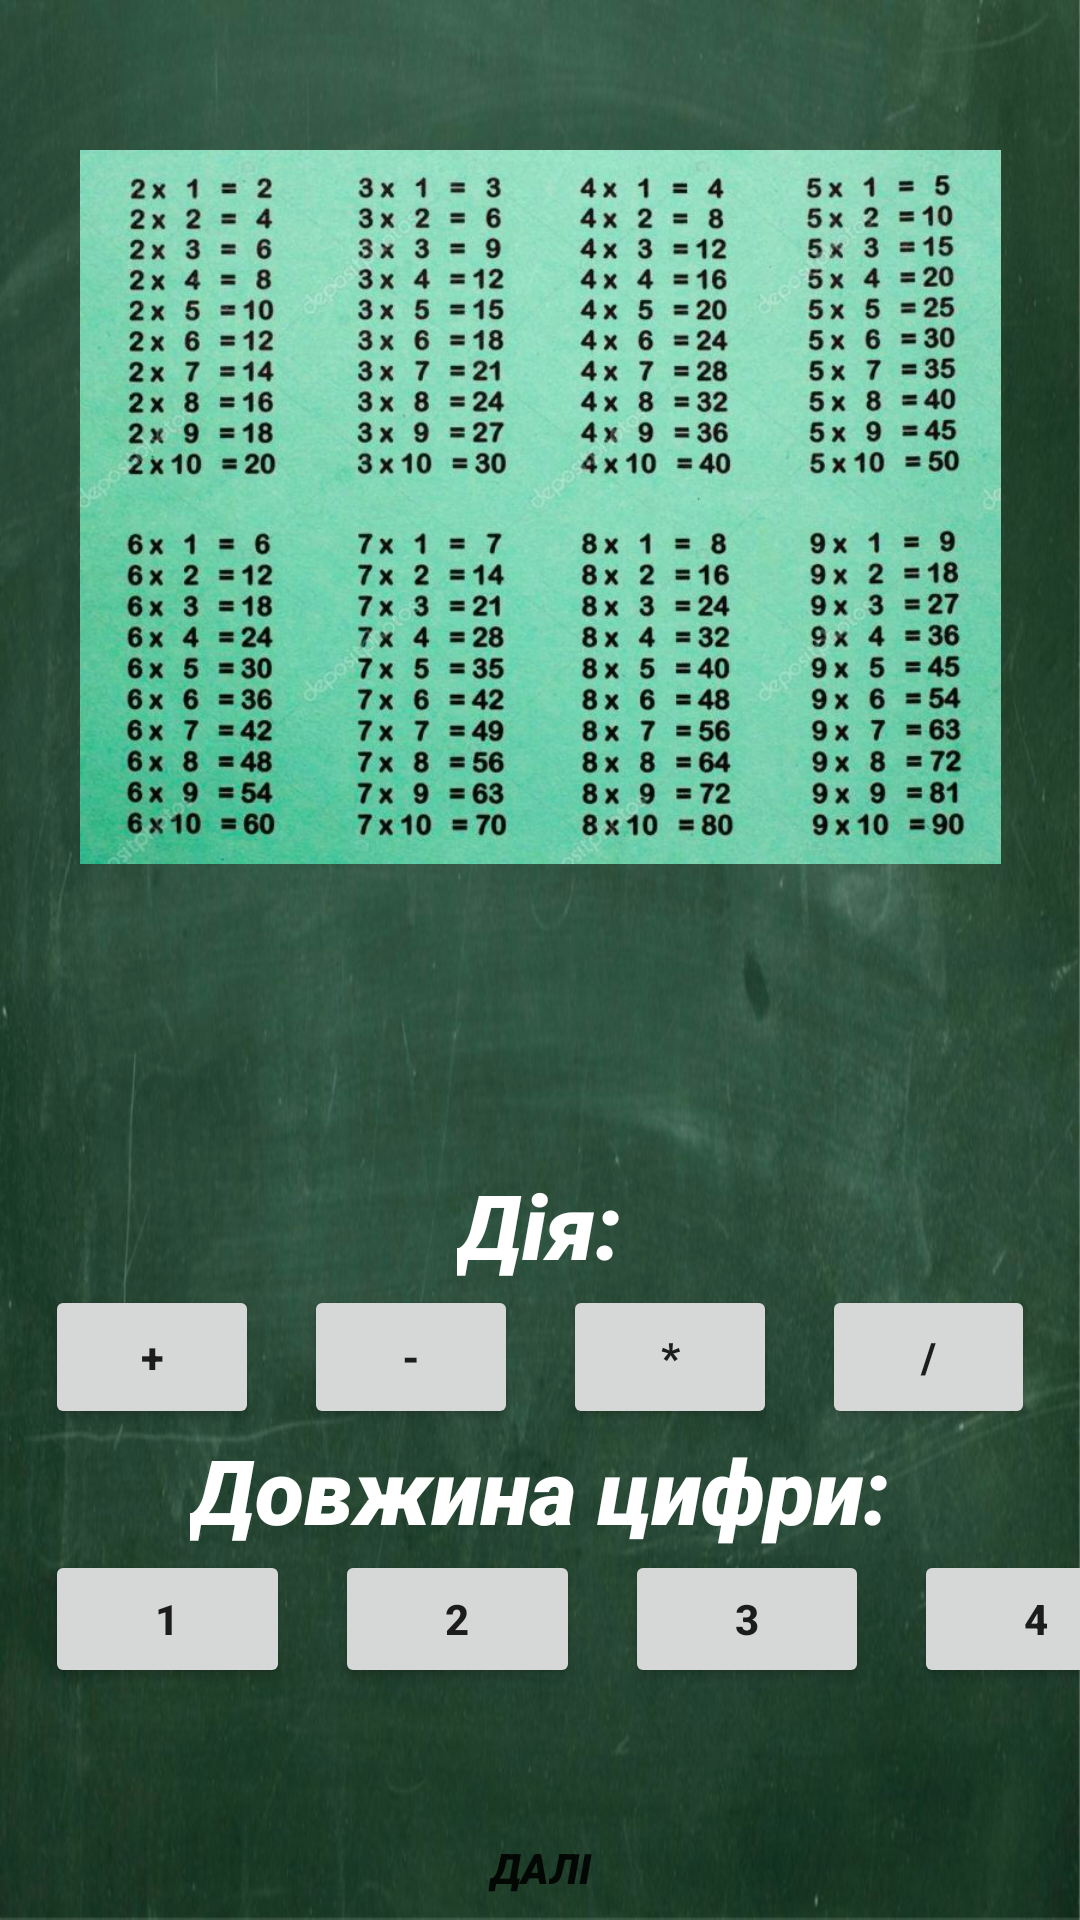

Write the Android layout XML for this screen, with the resource values it uses.
<!-- AndroidManifest.xml: application theme Theme.Mathematical_Simulator -->
<!-- res/layout/activity_menu_setting.xml -->
<?xml version="1.0" encoding="utf-8"?>
<LinearLayout xmlns:android="http://schemas.android.com/apk/res/android"
    xmlns:app="http://schemas.android.com/apk/res-auto"
    xmlns:tools="http://schemas.android.com/tools"
    android:layout_width="match_parent"
    android:layout_height="match_parent"
    android:background="@drawable/img"
    android:orientation="vertical"
    tools:context=".activity.MenuSettingActivity">


    <ImageView
        android:id="@+id/imageView"
        android:layout_width="379dp"
        android:layout_height="238dp"
        android:layout_gravity="center"
        android:layout_marginTop="50dp"
        app:srcCompat="@drawable/img_1" />

    <TextView
        android:id="@+id/textView2"
        android:layout_width="wrap_content"
        android:layout_height="wrap_content"
        android:layout_gravity="center"
        android:layout_marginTop="100dp"
        android:fontFamily="sans-serif-black"
        android:text="Дія:"
        android:textColor="@color/white"
        android:textSize="30sp"
        android:textStyle="italic"
        tools:layout_editor_absoluteX="179dp"
        tools:layout_editor_absoluteY="201dp" />

    <LinearLayout
        android:id="@+id/linearLayout"
        android:layout_width="match_parent"
        android:layout_height="wrap_content"
        android:orientation="horizontal"
        tools:layout_editor_absoluteY="263dp">

        <Button
            android:id="@+id/btnPlus"
            android:layout_width="wrap_content"
            android:layout_height="wrap_content"
            android:layout_marginStart="15dp"
            android:layout_weight="1"
            android:text="+"
            android:textStyle="bold"
            app:layout_constraintStart_toStartOf="parent" />

        <Button
            android:id="@+id/btnMinus"
            android:layout_width="wrap_content"
            android:layout_height="wrap_content"
            android:layout_marginStart="15dp"
            android:layout_weight="1"
            android:text="-"
            android:textStyle="bold" />

        <Button
            android:id="@+id/btnMultiplication"
            android:layout_width="wrap_content"
            android:layout_height="wrap_content"
            android:layout_marginStart="15dp"
            android:layout_weight="1"
            android:text="*"
            android:textStyle="bold" />

        <Button
            android:id="@+id/btnDivision"
            android:layout_width="wrap_content"
            android:layout_height="wrap_content"
            android:layout_marginStart="15dp"
            android:layout_marginEnd="15dp"
            android:layout_weight="1"
            android:text="/"
            android:textStyle="bold" />
    </LinearLayout>

    <TextView
        android:id="@+id/textView3"
        android:layout_width="wrap_content"
        android:layout_height="wrap_content"
        android:layout_gravity="center"
        android:fontFamily="sans-serif-black"
        android:text="Довжина цифри:"
        android:textColor="@color/white"
        android:textSize="30sp"
        android:textStyle="italic"
        tools:layout_editor_absoluteX="91dp"
        tools:layout_editor_absoluteY="328dp" />

    <LinearLayout
        android:id="@+id/linearLayout2"
        android:layout_width="401dp"
        android:layout_height="46dp"
        android:orientation="horizontal"
        tools:layout_editor_absoluteX="5dp"
        tools:layout_editor_absoluteY="385dp">

        <Button
            android:id="@+id/btnNum1"
            android:layout_width="wrap_content"
            android:layout_height="wrap_content"
            android:layout_marginStart="15dp"
            android:layout_weight="1"
            android:text="1"
            android:textStyle="bold"
            app:layout_constraintStart_toStartOf="parent" />

        <Button
            android:id="@+id/btnNum2"
            android:layout_width="wrap_content"
            android:layout_height="wrap_content"
            android:layout_marginStart="15dp"
            android:layout_weight="1"
            android:text="2"
            android:textStyle="bold" />

        <Button
            android:id="@+id/btnNum3"
            android:layout_width="wrap_content"
            android:layout_height="wrap_content"
            android:layout_marginStart="15dp"
            android:layout_weight="1"
            android:text="3"
            android:textStyle="bold" />

        <Button
            android:id="@+id/btnNum4"
            android:layout_width="wrap_content"
            android:layout_height="wrap_content"
            android:layout_marginStart="15dp"
            android:layout_marginEnd="15dp"
            android:layout_weight="1"
            android:text="4"
            android:textStyle="bold" />
    </LinearLayout>

    <Button
        android:id="@+id/btnNext"
        android:layout_width="match_parent"
        android:layout_height="50dp"
        android:layout_marginStart="30dp"
        android:layout_marginTop="35dp"
        android:layout_marginEnd="30dp"
        android:background="@drawable/button_style"
        android:fontFamily="sans-serif-black"
        android:text="Далі"
        android:textStyle="italic"
        tools:layout_editor_absoluteX="30dp"
        tools:layout_editor_absoluteY="466dp" />

</LinearLayout>
<!-- resources referenced by this layout -->
<resources>
  <!-- drawable img: png bitmap (drawable, 904323 bytes) -->
  <!-- drawable img_1: png bitmap (drawable, 984031 bytes) -->
  <style name="Theme.Mathematical_Simulator" parent="Theme.MaterialComponents.DayNight.NoActionBar">
          
          <item name="colorPrimary">@color/white</item>
          <item name="colorPrimaryVariant">#cecece</item>
          <item name="colorOnPrimary">@color/black</item>
          
          <item name="colorSecondary">@color/teal_200</item>
          <item name="colorSecondaryVariant">@color/teal_700</item>
          <item name="colorOnSecondary">@color/black</item>
          
          <item name="android:statusBarColor" tools:targetApi="l">?attr/colorPrimaryVariant</item>
          
      </style>
  <!-- not gathered from this repository: default colours our renderer supplied (Android Studio template values) -->
  <color name="teal_200">#FF03DAC5</color>
  <color name="teal_700">#FF018786</color>
  <color name="black">#FF000000</color>
  <color name="white">#FFFFFFFF</color>
</resources>
